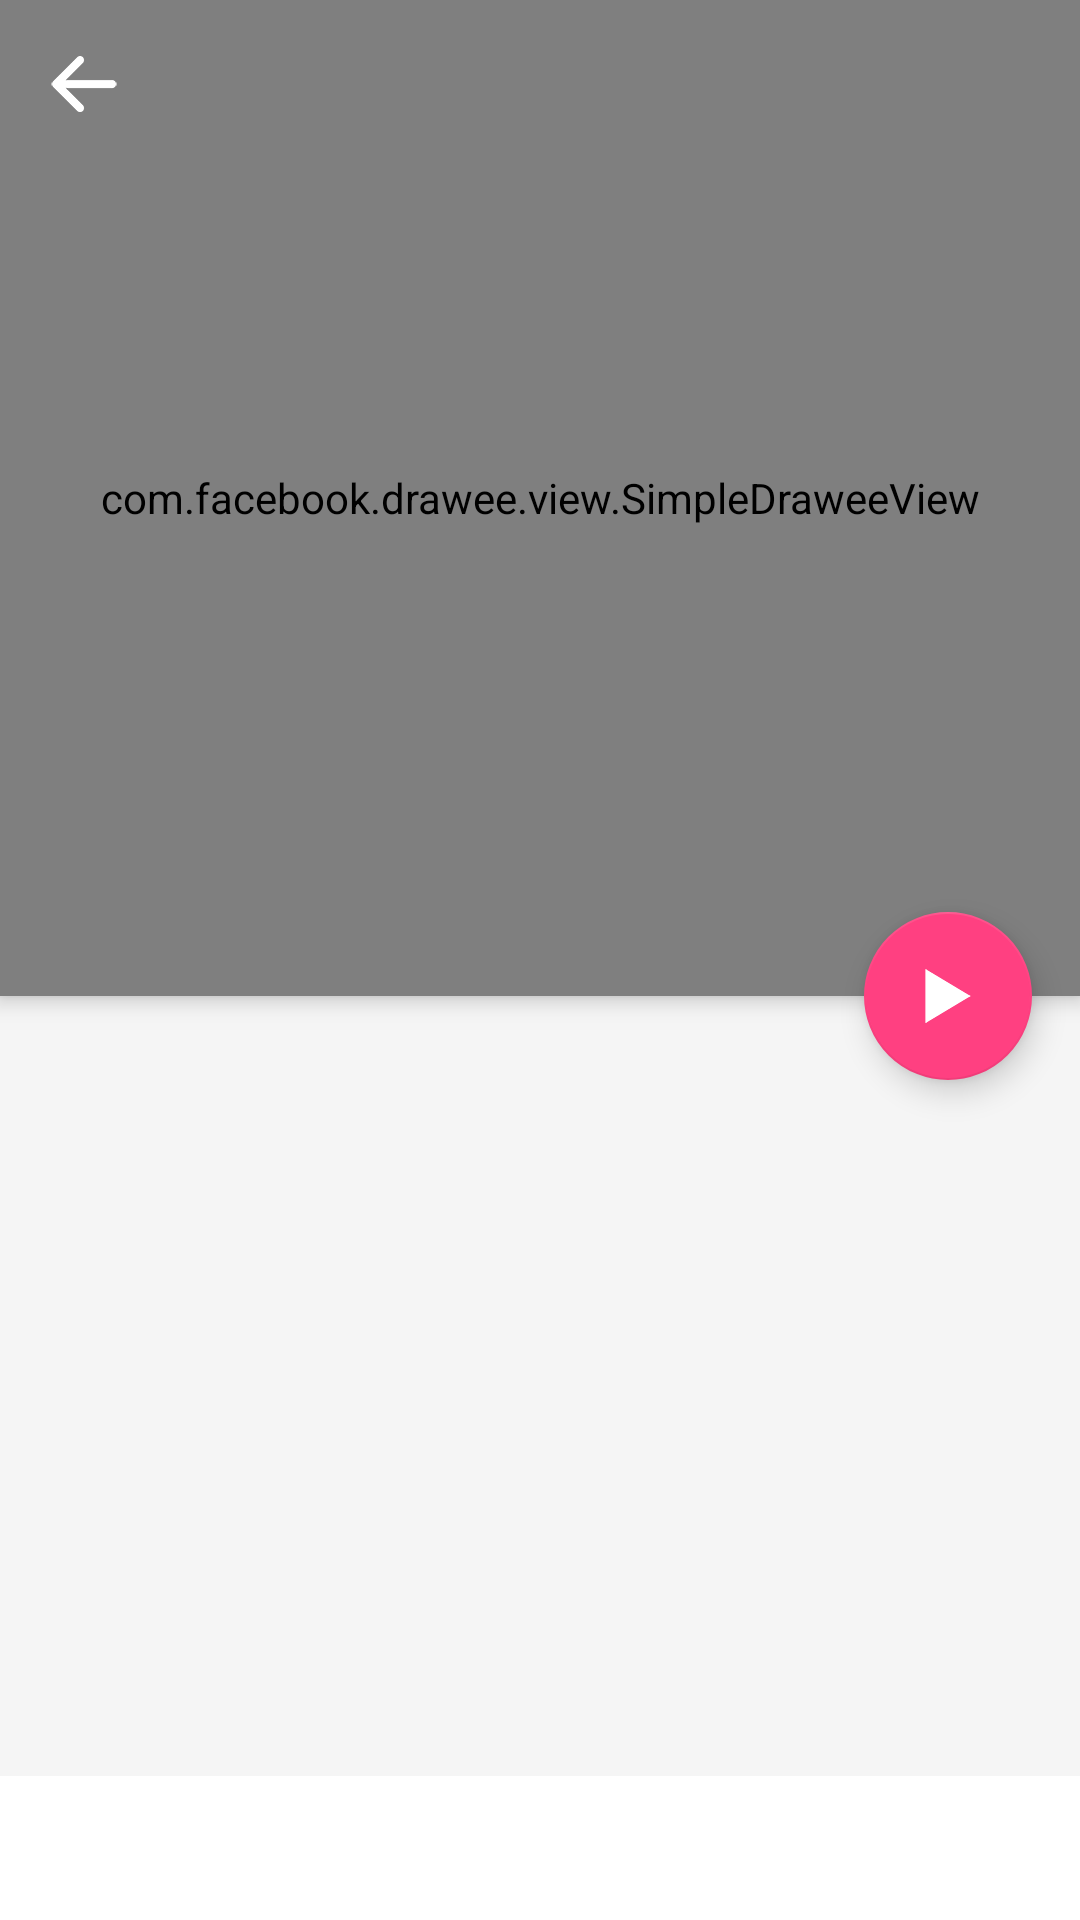

This screen was rendered from an Android layout file. Write that file and the resources it references.
<!-- AndroidManifest.xml: application theme Theme.DesignDemo -->
<!-- res/layout/activity_artist_song.xml -->
<?xml version="1.0" encoding="utf-8"?>
<android.support.design.widget.CoordinatorLayout xmlns:android="http://schemas.android.com/apk/res/android"
    xmlns:app="http://schemas.android.com/apk/res-auto"
    xmlns:fresco="http://schemas.android.com/apk/res-auto"
    xmlns:tools="http://schemas.android.com/tools"
    android:layout_width="match_parent"
    android:layout_height="match_parent"
    android:fitsSystemWindows="true"
    tools:context=".ui.activity.ArtistSongActivity1">

    <android.support.design.widget.AppBarLayout
        android:id="@+id/appbar"
        android:layout_width="match_parent"
        android:layout_height="332dp"
        android:fitsSystemWindows="true"
        android:theme="@style/Theme.DesignDemo.AppBarOverlay">

        <android.support.design.widget.CollapsingToolbarLayout
            android:id="@+id/collapsing_toolbar"
            android:layout_width="match_parent"
            android:layout_height="match_parent"
            android:fitsSystemWindows="true"
            app:contentScrim="?attr/colorPrimary"
            app:expandedTitleMarginStart="48dp"
            app:expandedTitleMarginEnd="64dp">

            <com.facebook.drawee.view.SimpleDraweeView
                android:layout_width="match_parent"
                android:layout_height="match_parent"
                android:scaleType="centerCrop"
                android:fitsSystemWindows="true"
                app:layout_collapseMode="parallax"
                fresco:placeholderImage="@drawable/hd_default_artwork"
                fresco:failureImage="@drawable/hd_default_artwork"
                fresco:actualImageScaleType="fitXY"
                fresco:placeholderImageScaleType="fitXY"/>

            <android.support.v7.widget.Toolbar
                android:id="@+id/toolbar"
                android:layout_width="match_parent"
                android:layout_height="?attr/actionBarSize"
                app:layout_collapseMode="pin"
                app:navigationIcon="@mipmap/toobar_back"
                app:popupTheme="@style/Theme.DesignDemo"/>

        </android.support.design.widget.CollapsingToolbarLayout>


    </android.support.design.widget.AppBarLayout>

    <include layout="@layout/content_artist_song" />

    <android.support.design.widget.FloatingActionButton
        android:id="@+id/fab"
        android:layout_width="wrap_content"
        android:layout_height="wrap_content"
        android:layout_margin="@dimen/fab_margin"
        android:src="@mipmap/play"
        app:layout_anchor="@id/appbar"
        app:layout_anchorGravity="bottom|right|end"/>

    
        
        
        
        
    

    <android.support.v7.widget.RecyclerView
        android:id="@+id/artist_song_list"
        android:layout_width="match_parent"
        android:layout_height="284dp"
        android:background="#ffffff"
        android:fitsSystemWindows="true"
        app:behavior_hideable="false"
        app:behavior_peekHeight="48dp"
        app:layout_behavior="@string/bottom_sheet_behavior">
    </android.support.v7.widget.RecyclerView>

</android.support.design.widget.CoordinatorLayout>
<!-- res/layout/content_artist_song.xml (included above) -->
<?xml version="1.0" encoding="utf-8"?>
<RelativeLayout xmlns:android="http://schemas.android.com/apk/res/android"
    xmlns:app="http://schemas.android.com/apk/res-auto"
    xmlns:tools="http://schemas.android.com/tools"
    android:layout_width="match_parent"
    android:layout_height="match_parent"
    android:paddingBottom="@dimen/activity_vertical_margin"
    android:paddingLeft="@dimen/activity_horizontal_margin"
    android:paddingRight="@dimen/activity_horizontal_margin"
    android:paddingTop="@dimen/activity_vertical_margin"
    app:layout_behavior="@string/appbar_scrolling_view_behavior"
    tools:context="com.example.android.designmusic.ui.activity.ArtistSongActivity"
    tools:showIn="@layout/activity_artist_song">

</RelativeLayout>
<!-- resources referenced by this layout -->
<resources>
  <dimen name="activity_horizontal_margin">16dp</dimen>
  <dimen name="activity_vertical_margin">16dp</dimen>
  <dimen name="fab_margin">16dp</dimen>
  <!-- drawable hd_default_artwork: png bitmap (drawable-nodpi, 7186 bytes) -->
  <!-- mipmap play: png bitmap (mipmap-hdpi, 3035 bytes) -->
  <!-- mipmap toobar_back: png bitmap (mipmap-hdpi, 3168 bytes) -->
  <style name="Theme.DesignDemo" parent="Base.Theme.DesignDemo" />
  <style name="Theme.DesignDemo.AppBarOverlay" parent="ThemeOverlay.AppCompat.Dark.ActionBar" />
  <style name="Base.Theme.DesignDemo" parent="Theme.AppCompat.Light.NoActionBar">
          <item name="colorPrimary">@color/colorPrimary</item>
          <item name="colorPrimaryDark">@color/colorPrimaryDark</item>
          <item name="colorAccent">#FF4081</item>
          <item name="android:windowBackground">@color/window_background</item>
      </style>
  <color name="colorPrimary">#00bcd4</color>
  <color name="colorPrimaryDark">#0097a7</color>
  <color name="window_background">#FFF5F5F5</color>
</resources>
